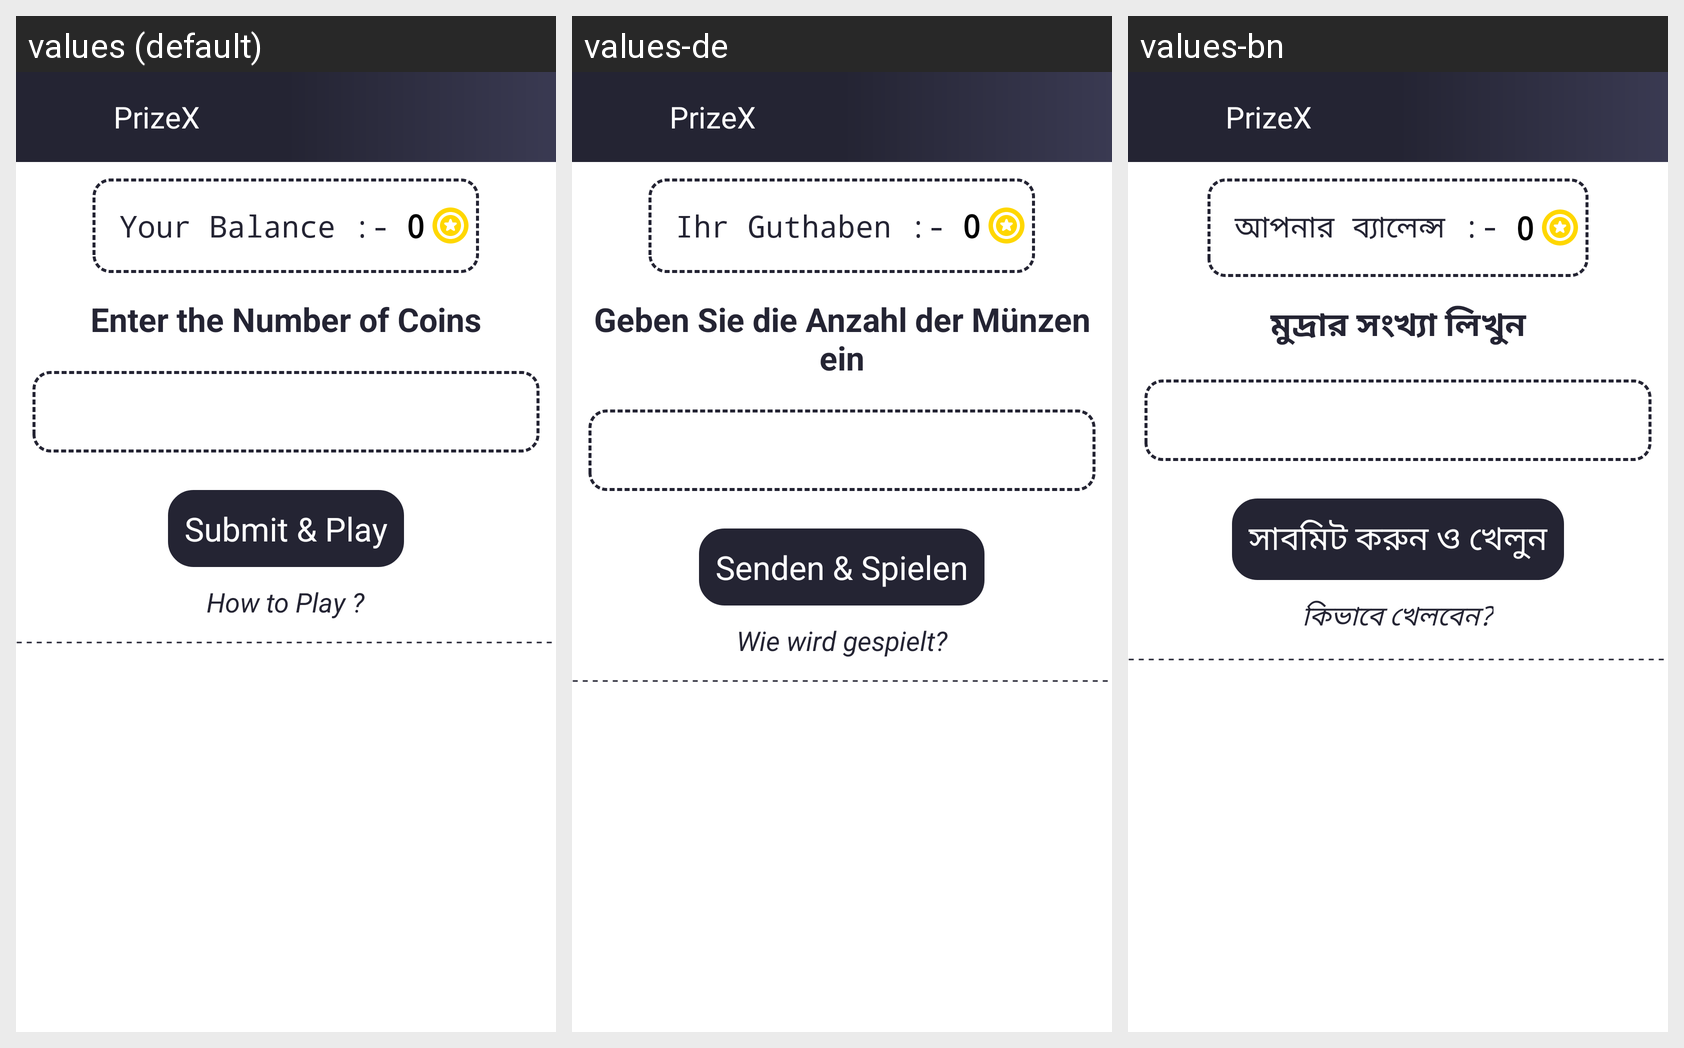

For this localized Android screen grid, give each drawn string resource with its value in every locale shown.
Android screen res/layout/game_cric.xml rendered under 3 locales, left to right: values (default), values-de, values-bn. Device: Nexus 5 (rendered at 1080×1920; each locale shown at half size, 540×960, under a caption strip naming it); theme AppTheme.
Other locales in the repository, not shown: values-ar, values-es, values-fr, values-hi, values-it, values-pt, values-ta, values-te, values-ur.
Strings drawn on this screen, with the default value and each locale's value (text and hints the layout hard-codes, and strings that could not be matched under every locale, appear in the picture but are not listed):

yourbal
  values: Your Balance :-
  values-de: Ihr Guthaben :-
  values-bn: আপনার ব্যালেন্স :-

enternoofcoins
  values: Enter the Number of Coins
  values-de: Geben Sie die Anzahl der Münzen ein
  values-bn: মুদ্রার সংখ্যা লিখুন

submitplay
  values: Submit & Play
  values-de: Senden & Spielen
  values-bn: সাবমিট করুন ও খেলুন

howtoplay
  values: How to Play ?
  values-de: Wie wird gespielt?
  values-bn: কিভাবে খেলবেন?

app_name
  values: PrizeX
  values-de: PrizeX  [not translated; the default value is used]
  values-bn: PrizeX  [not translated; the default value is used]
